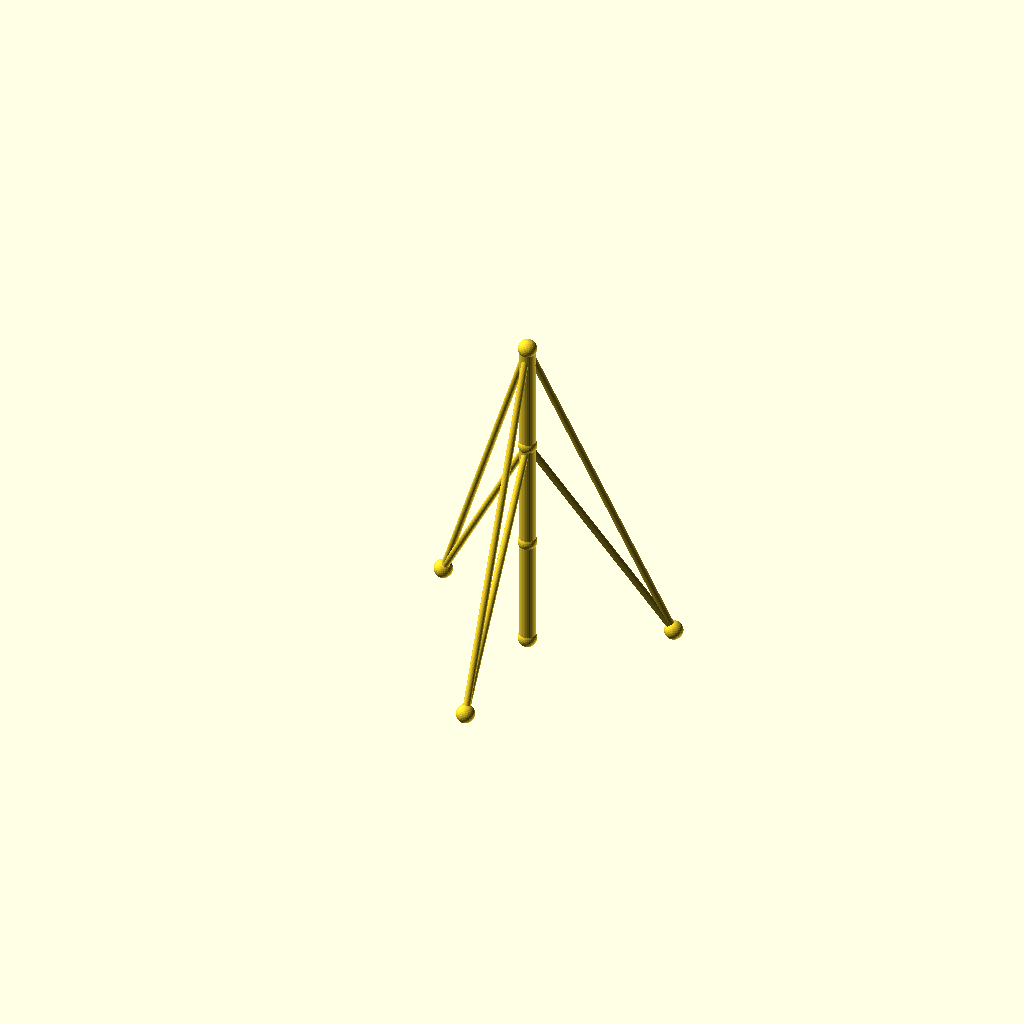
Cell 1: rendered with the file's own defaults.
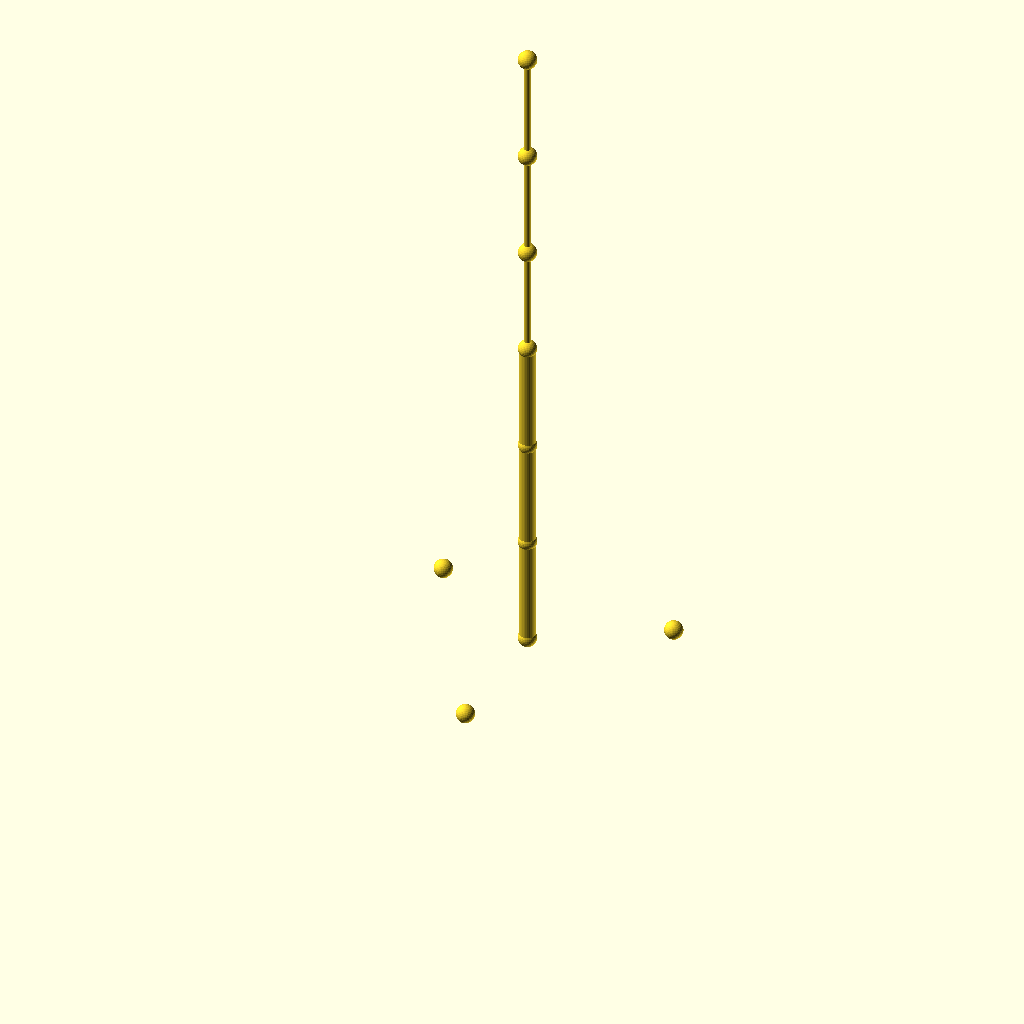
Cell 2: the same model with sections = 6.
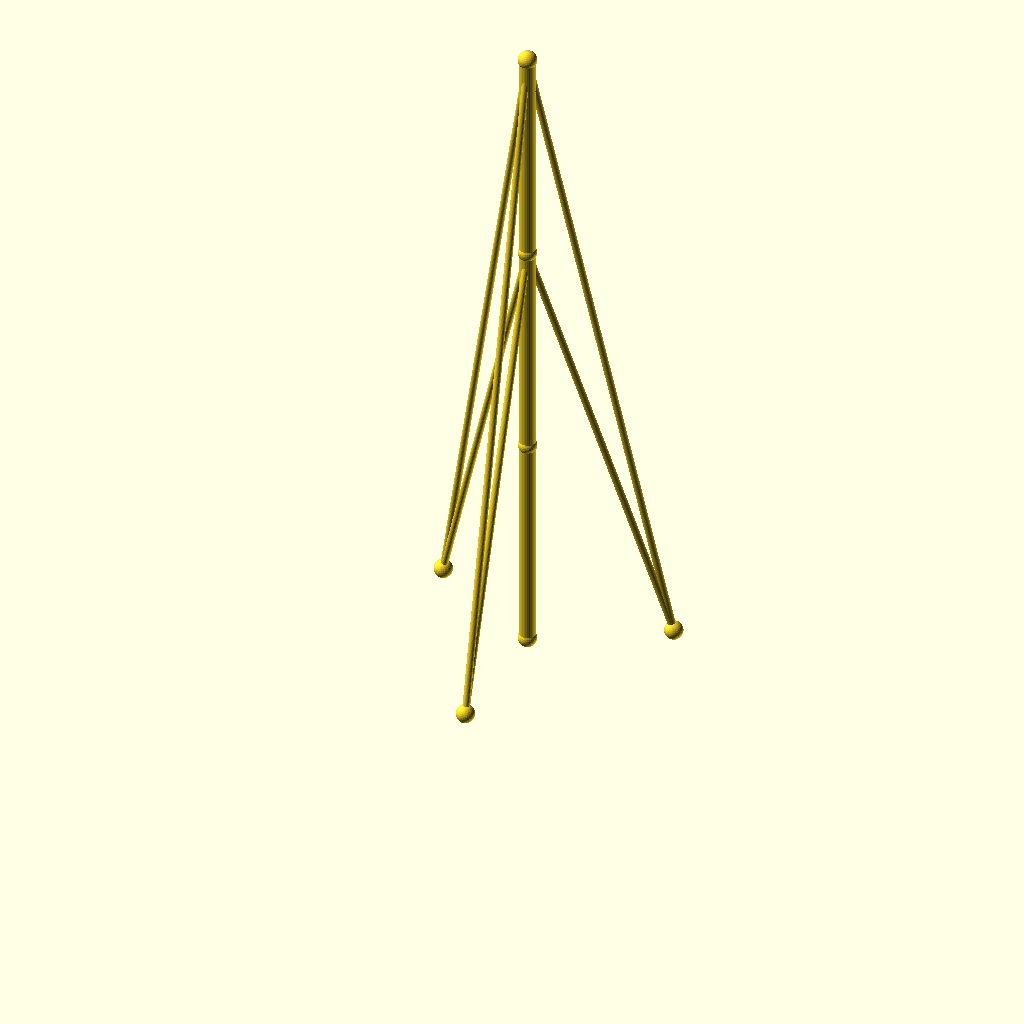
Cell 3 — seg_h set to 96, the other parameters unchanged.
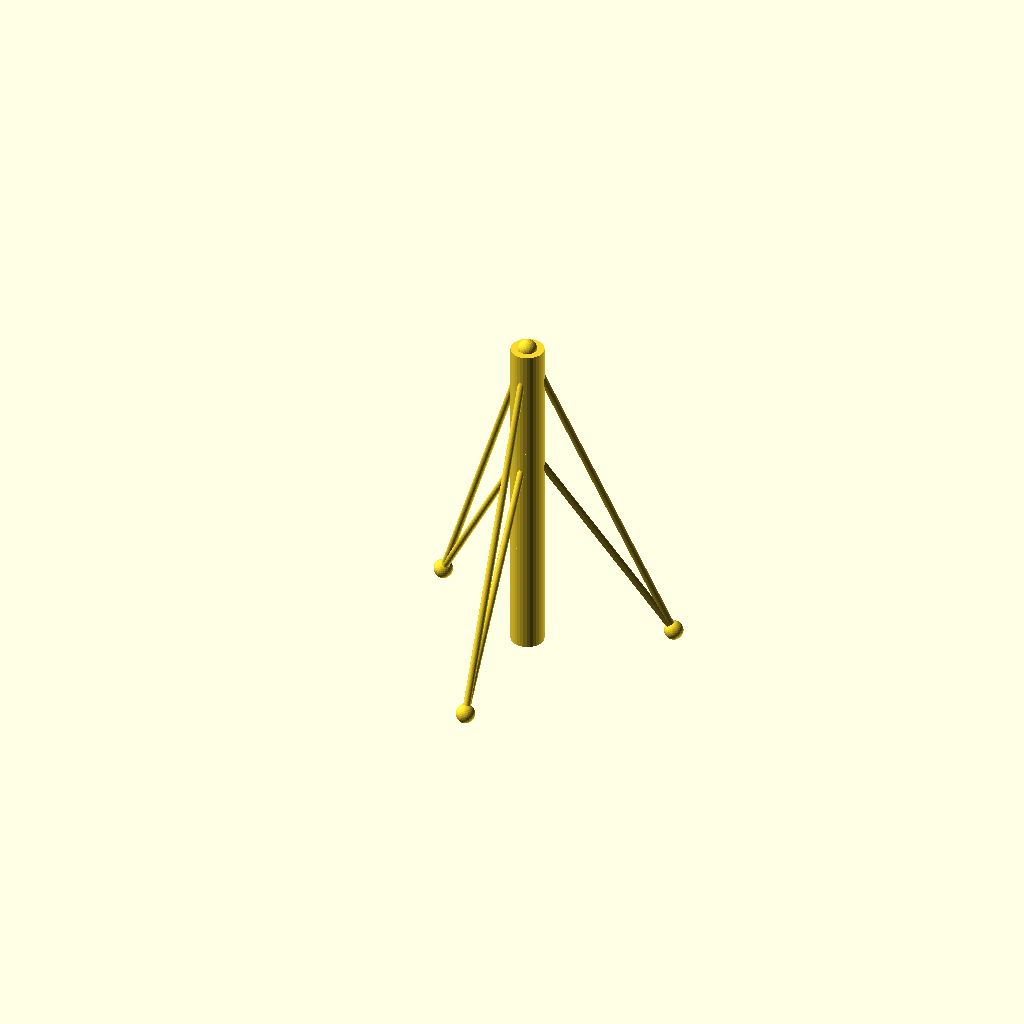
Cell 4: the same model with mast_r = 7.
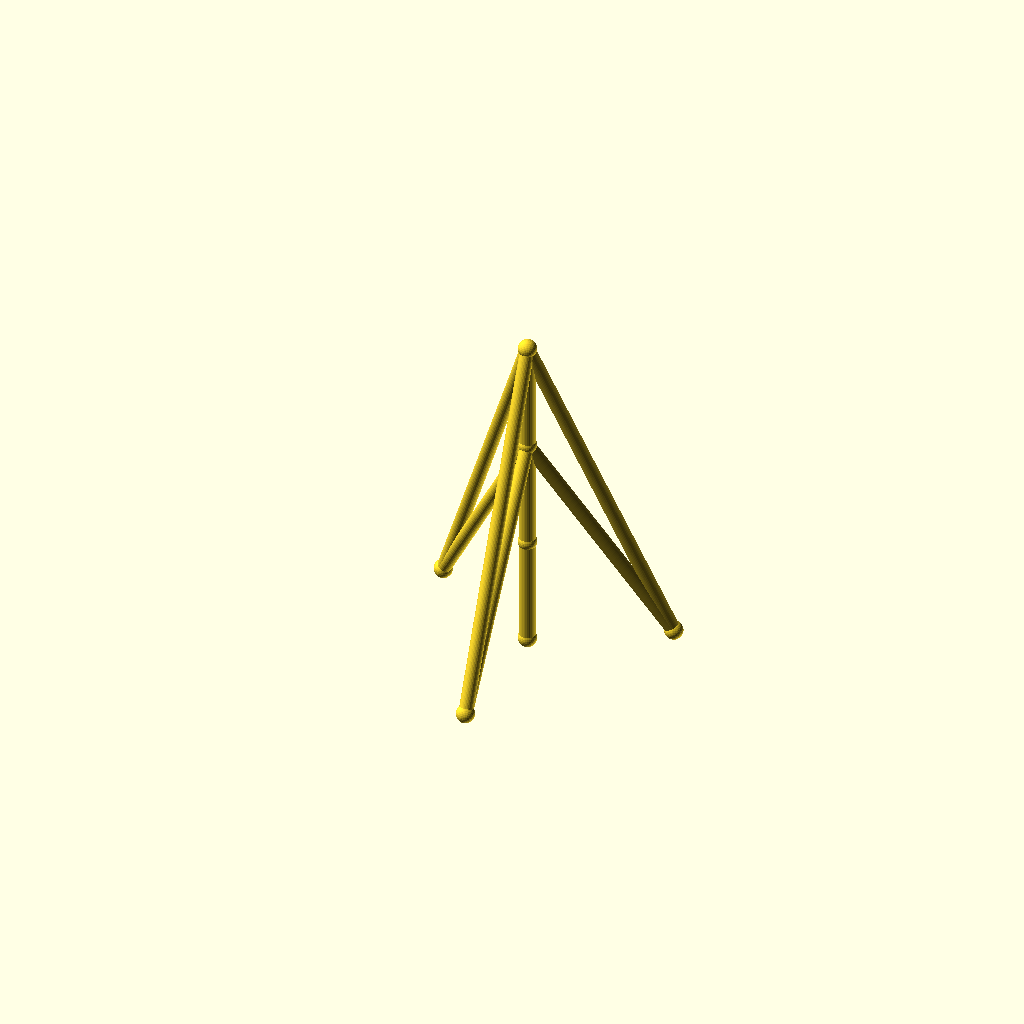
Cell 5: the same model with guy_r = 3.
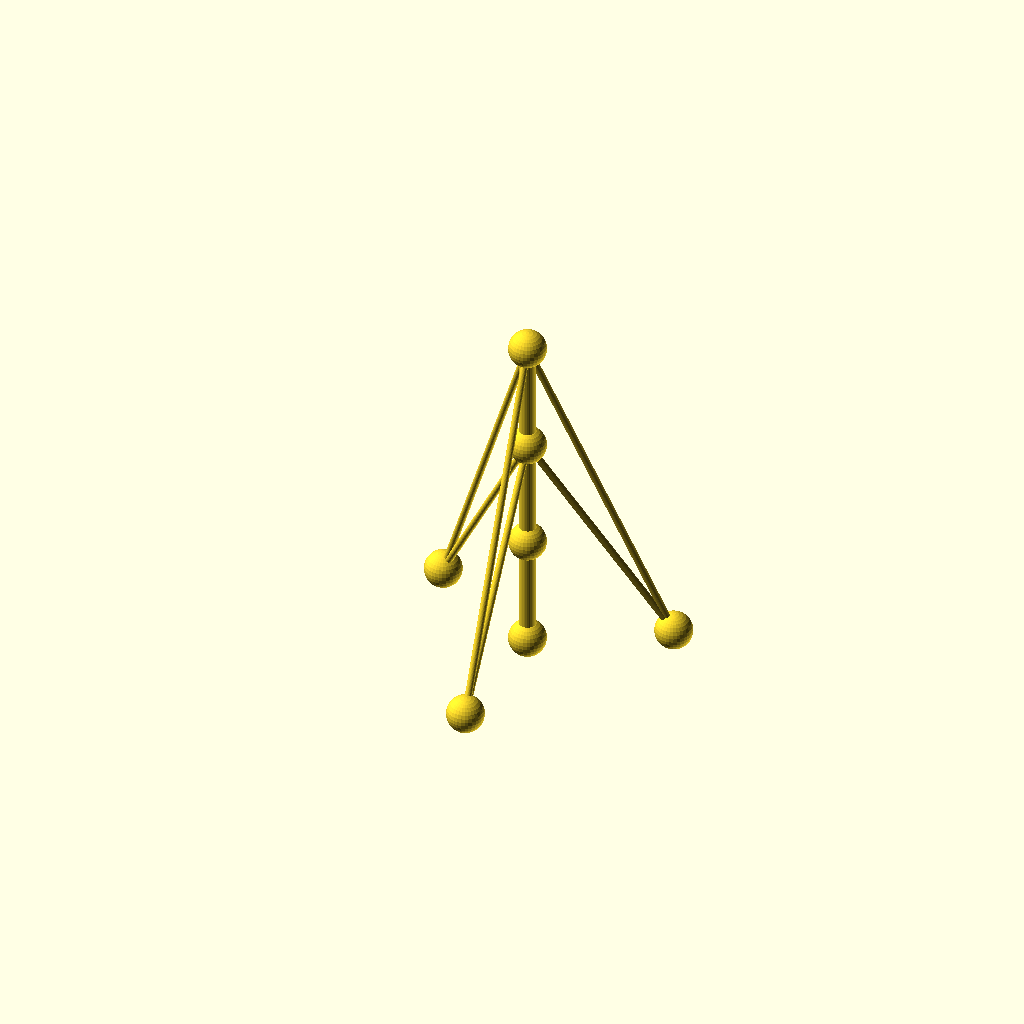
Cell 6 — joint_r set to 8, the other parameters unchanged.
One fixed orthographic camera (rotation 55°, 0°, 25°; colour scheme Cornfield) for every cell.
Source of the model, optional_data/data/wire2/guymasts/scene_0007.scad:
$fn = 32;

// ----------------------------------------------------------------------
// Guyed mast: 3 sections of 48 mm, 3 anchors on R60
// ----------------------------------------------------------------------

// --- parameters (mm) ---
sections = 3;             // number of mast sections
seg_h = 48;               // section height
mast_r = 3.5;             // mast member radius
guy_r = 1.5;              // guy wire radius
joint_r = 4;              // joint ball radius
anchors_n = 3;            // number of ground anchors
anchor_r = 60;            // anchor ring radius
anchor_step = 120;        // angle between anchors, degrees
anchor_a0 = 30;           // angle of the first anchor, degrees
tiers = 2;                // number of guy tiers
guy_h_3 = 144;            // guy tier height (section 3)
guy_h_2 = 96;             // guy tier height (section 2)

bbox_x = anchor_r * (cos(anchor_a0 + 0 * anchor_step) - cos(anchor_a0 + 1 * anchor_step)) + 2 * joint_r;  // overall X, joints included
bbox_y = anchor_r * (sin(anchor_a0 + 0 * anchor_step) - sin(anchor_a0 + 2 * anchor_step)) + 2 * joint_r;  // overall Y, joints included
bbox_z = sections * seg_h + 2 * joint_r;  // overall Z, joints included
mast_d = 2 * mast_r;  // mast trunk diameter
guy_d = 2 * guy_r;  // guy wire diameter
joint_d = 2 * joint_r;  // joint ball diameter
nodes = concat([for (i = [0 : sections]) [0, 0, i * seg_h]], [for (k = [0 : anchors_n - 1]) [anchor_r * cos(anchor_a0 + k * anchor_step), anchor_r * sin(anchor_a0 + k * anchor_step), 0]]);

module member(a, b, r) {
  /* round stock from joint a to joint b, ends buried in the joint balls */
  d = b - a;
  length = norm(d);
  translate(a) rotate([0, acos(d[2] / length), atan2(d[1], d[0])])
    cylinder(h = length, r = r);
}

module joint(p, r) {
  /* ball at the joint centre, fatter than every member meeting there */
  translate(p) sphere(r = r);
}

/* members - each call is one graph edge */
member(nodes[0], nodes[1], mast_r);
member(nodes[1], nodes[2], mast_r);
member(nodes[2], nodes[3], mast_r);
member(nodes[3], nodes[4], guy_r);
member(nodes[3], nodes[5], guy_r);
member(nodes[3], nodes[6], guy_r);
member(nodes[2], nodes[4], guy_r);
member(nodes[2], nodes[5], guy_r);
member(nodes[2], nodes[6], guy_r);

/* joint balls */
for (p = nodes) joint(p, joint_r);
Customizer parameters (derived from the source; name, type, default, range or options):
sections: number, default 3
seg_h: number, default 48
mast_r: number, default 3.5
guy_r: number, default 1.5
joint_r: number, default 4
anchors_n: number, default 3
anchor_r: number, default 60
anchor_step: number, default 120
anchor_a0: number, default 30
tiers: number, default 2
guy_h_3: number, default 144
guy_h_2: number, default 96
